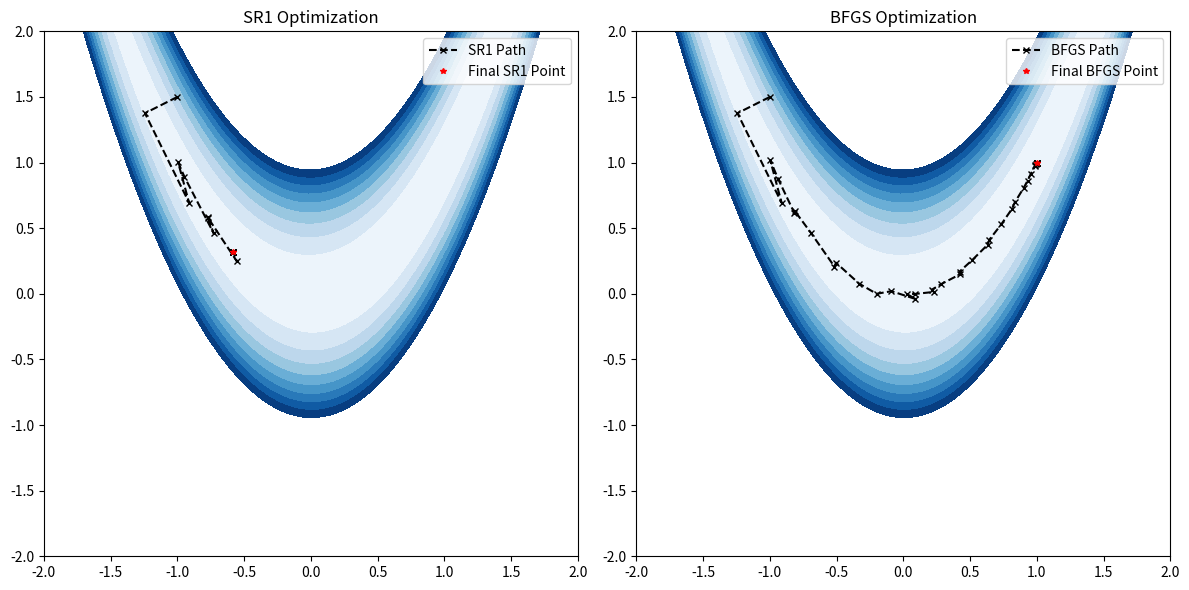

Python code for this plot:
import numpy as np
import matplotlib.pyplot as plt

def rosenbrock(x, a=1., b=100.):
    return (1 - x[0])**2 + 100 * (x[1] - x[0]**2)**2

def rosenbrock_grad(x, a=1., b=100.):
    dx = 2 * (x[0]-1) + 400 * x[0] * (x[0]**2 - x[1])
    dy = 200 * (x[1] - x[0]**2)
    return np.array([dx, dy])

def rosenbrock_hessian(x, a=1., b=100.):
    dxx = 2 + 400 * (3 * x[0]**2 - x[1])
    dxy = -400 * x[0]
    dyx = -400 * x[0]
    dyy = 200
    return np.array([[dxx, dxy], [dyx, dyy]])

def backtracking_line_search(f, grad_f, x, p, alpha=0.3, beta=0.8):
    t = 1.
    while f(x + t * p) > f(x) + alpha * t * np.dot(grad_f(x), p):
        t *= beta
    return t

############################################################################################################
# TASK 1:- 
# Implement SR1 update for BFGS
############################################################################################################

# def sr1_update(B, s, y):
#     Bs = B @ s
#     diff = y - Bs
#     denom = np.dot(diff, s)
#     if abs(denom) > 1e-8:  # Avoid division by zero
#         B += np.outer(diff, diff) / denom
#     return B

def sr1_update(B, s, y):
    """
    Symmetric Rank-1 (SR1) update for Hessian approximation.
    """
    Bs = B @ s
    diff = y - Bs
    denom = np.dot(diff, s)

    if abs(denom) > 1e-8 and np.linalg.norm(diff) > 1e-8:  # Avoid division by near-zero
        B += np.outer(diff, diff) / denom  # SR1 update

    return B

def bfgs_update(B, s, y):
    ys = np.dot(y, s)
    if ys == 0:
        return B
    Bs = B @ s
    B -= np.outer(Bs, Bs) / np.dot(s, Bs)
    B += np.outer(y, y) / ys
    return B

# def quasi_newton_sr1(f, grad_f, x0, max_iter=1000, tol=1e-6):
#     x = x0.copy()
#     B = np.eye(len(x0))  # Initial Hessian approximation
#     path = [x.copy()]
    
#     for i in range(max_iter):
#         grad = grad_f(x)
#         direction = -np.linalg.solve(B, grad)  # Stable inverse operation
#         t = backtracking_line_search(f, grad_f, x, direction)
#         x_new = x + t * direction
#         s = x_new - x
#         y = grad_f(x_new) - grad
#         B = sr1_update(B, s, y)
#         x = x_new
#         path.append(x.copy())
        
#         if np.linalg.norm(grad) < tol:
#             break
    
#     return x, i, np.array(path)

def quasi_newton_sr1(f, grad_f, x0, max_iter=1000, tol=1e-6):
    """
    Quasi-Newton optimization using SR1 update.
    """
    x = x0
    path = [x]
    B = np.eye(2)
    for i in range(max_iter):
        grad = rosenbrock_grad(x)
        if np.linalg.norm(grad) < tol:
            break
        p = -np.dot(B, grad)
        alpha = backtracking_line_search(rosenbrock, rosenbrock_grad, x, p)
        s = alpha * p
        x_new = x + s
        y = rosenbrock_grad(x_new) - grad

        Bs = np.dot(B, y)
        diff = s - Bs
        denom = np.dot(diff, y)

        if abs(denom) > 1e-8 and np.linalg.norm(diff) > 1e-8:
            B = B + np.outer(diff, diff) / denom

        x = x_new
        path.append(x)
    return x, i, np.array(path)

def quasi_newton_bfgs(f, grad_f, x0, max_iter=1000, tol=1e-6):
    x = x0.copy()
    B = np.eye(len(x0))  # Initial Hessian approximation
    path = [x.copy()]
    
    for i in range(max_iter):
        grad = grad_f(x)
        direction = -np.linalg.solve(B, grad)
        t = backtracking_line_search(f, grad_f, x, direction)
        x_new = x + t * direction
        s = x_new - x
        y = grad_f(x_new) - grad
        B = bfgs_update(B, s, y)
        x = x_new
        path.append(x.copy())
        
        if np.linalg.norm(grad) < tol:
            break
            
    return x, i, np.array(path)

############################################################################################################
# TASK 2:-
# Plot the paths and solutions for the Rosenbrock function using SR1 and BFGS
############################################################################################################

def plot_sr1_bfgs():
    x = np.linspace(-2, 2, 100)
    y = np.linspace(-2, 2, 100)
    X, Y = np.meshgrid(x, y)
    Z = rosenbrock((X, Y))

    fig, axes = plt.subplots(1, 2, figsize=(12, 6))

    # Run optimization methods
    x0 = np.array([-1, 1.5])  # Starting point
    x_sr1, i, sr1_path = quasi_newton_sr1(rosenbrock, rosenbrock_grad, x0)
    x_bfgs, j, bfgs_path = quasi_newton_bfgs(rosenbrock, rosenbrock_grad, x0)
    
    # Subplot 1: SR1
    ax = axes[0]
    ax.contourf(X, Y, Z, levels=np.arange(0, 100, 10), cmap='Blues')
    ax.plot(sr1_path[:, 0], sr1_path[:, 1], 'kx--', markersize=5, label="SR1 Path")
    ax.plot(sr1_path[-1, 0], sr1_path[-1, 1], 'r*', markersize=4, label="Final SR1 Point")
    ax.set_title("SR1 Optimization")
    ax.legend()

    # Subplot 2: BFGS
    ax = axes[1]
    ax.contourf(X, Y, Z, levels=np.arange(0, 100, 10), cmap='Blues')
    ax.plot(bfgs_path[:, 0], bfgs_path[:, 1], 'kx--', markersize=5, label="BFGS Path")
    ax.plot(bfgs_path[-1, 0], bfgs_path[-1, 1], 'r*', markersize=4, label="Final BFGS Point")
    ax.set_title("BFGS Optimization")
    ax.legend()

    plt.tight_layout()
    plt.savefig("sr1_bfgs_paths.png")
    plt.show()

    print("SR1 converged to", x_sr1, "after", i, "iterations")
    print("BFGS converged to", x_bfgs, "after", j, "iterations")

############################################################################################################
# Output:-
plot_sr1_bfgs()
############################################################################################################
